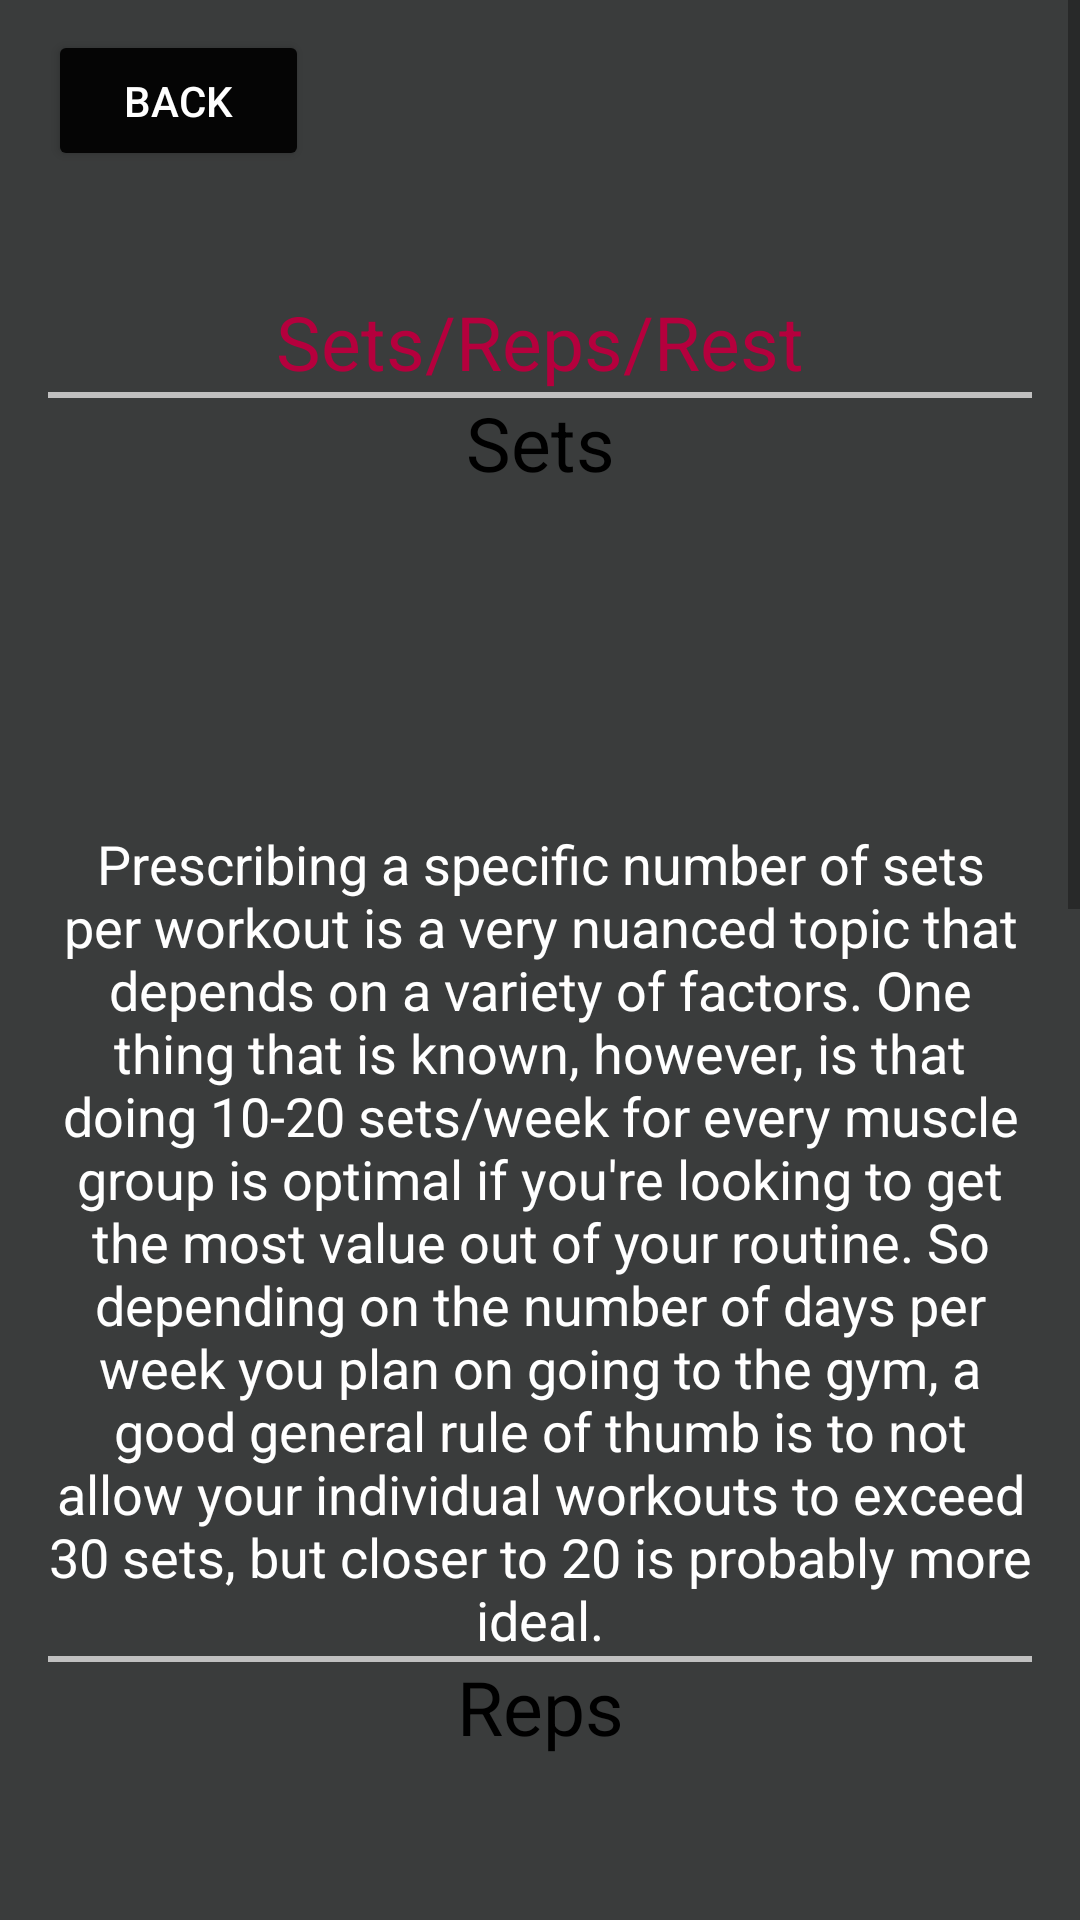

Write the Android layout XML for this screen, with the resource values it uses.
<!-- AndroidManifest.xml: application theme Theme.WorkoutBuilder -->
<!-- res/layout/sets_reps_rest.xml -->
<?xml version="1.0" encoding="utf-8"?>
<ScrollView
    xmlns:android="http://schemas.android.com/apk/res/android"
    xmlns:app="http://schemas.android.com/apk/res-auto"
    xmlns:tools="http://schemas.android.com/tools"
    android:layout_width="fill_parent"
    android:layout_height="wrap_content">

<RelativeLayout
    android:layout_width="match_parent"
    android:layout_height="match_parent"
    android:orientation="horizontal"
    android:paddingLeft="16dp"
    android:paddingRight="16dp"
    tools:context=".SetsRepsRest"
    android:background="#3A3C3C">

    <Button
        android:id="@+id/back"
        android:layout_width="87dp"
        android:layout_height="47dp"
        android:layout_marginTop="10dp"
        android:text="Back"
        android:textColor="@color/white"
        app:backgroundTint="#050505"></Button>

    <TextView
        android:id="@+id/sets_reps_rest_header"
        android:layout_width="match_parent"
        android:layout_height="wrap_content"
        android:layout_below="@id/back"
        android:layout_centerHorizontal="true"
        android:layout_marginTop="40dp"
        android:gravity="center_horizontal"
        android:text="@string/sets_reps_rest"
        android:textColor="#B5003D"
        android:textSize="25dp"></TextView>

    <View
        android:layout_width="match_parent"
        android:layout_height="2dp"
        android:layout_below="@id/sets_reps_rest_header"
        android:background="#c0c0c0"/>

    <TextView
        android:id="@+id/sets"
        android:layout_width="match_parent"
        android:layout_height="wrap_content"
        android:layout_below="@id/sets_reps_rest_header"
        android:layout_centerHorizontal="true"
        android:gravity="center_horizontal"
        android:text="@string/sets"
        android:textColor="@color/black"
        android:textSize="25dp"></TextView>

    <ImageView
        android:id="@+id/sets_image"
        android:layout_width="wrap_content"
        android:layout_height="130dp"
        android:layout_below="@id/sets_reps_rest_header"
        android:layout_centerHorizontal="true"
        android:layout_marginStart="44dp"
        android:layout_marginLeft="44dp"
        android:layout_marginTop="15dp"
        android:src="@drawable/sets" />

    <TextView
        android:id="@+id/sets_info"
        android:layout_width="match_parent"
        android:layout_height="wrap_content"
        android:layout_below="@id/sets_image"
        android:layout_centerHorizontal="true"
        android:gravity="center_horizontal"
        android:text="@string/sets_info"
        android:textColor="@color/white"
        android:textSize="18dp"></TextView>

    <View
        android:layout_width="match_parent"
        android:layout_height="2dp"
        android:layout_below="@id/sets_info"
        android:background="#c0c0c0"/>

    <TextView
        android:id="@+id/reps"
        android:layout_width="match_parent"
        android:layout_height="wrap_content"
        android:layout_below="@id/sets_info"
        android:layout_centerHorizontal="true"
        android:gravity="center_horizontal"
        android:text="@string/reps"
        android:textSize="25dp"
        android:textColor="@color/black"></TextView>

    <ImageView
        android:id="@+id/reps_image"
        android:layout_width="125dp"
        android:layout_height="120dp"
        android:layout_below="@id/reps"
        android:layout_centerHorizontal="true"
        android:layout_marginStart="44dp"
        android:layout_marginLeft="44dp"
        android:layout_marginTop="1dp"
        android:src="@drawable/reps" />

    <TextView
        android:id="@+id/reps_info"
        android:layout_width="match_parent"
        android:layout_height="wrap_content"
        android:layout_below="@id/reps_image"
        android:layout_centerHorizontal="true"
        android:gravity="center_horizontal"
        android:text="@string/reps_info"
        android:textColor="#F6F2F2"
        android:textSize="18dp"></TextView>

    <View
        android:layout_width="match_parent"
        android:layout_height="2dp"
        android:layout_below="@id/reps_info"
        android:background="#c0c0c0"/>

    <TextView
        android:id="@+id/rest"
        android:layout_width="match_parent"
        android:layout_height="wrap_content"
        android:layout_below="@id/reps_info"
        android:layout_centerHorizontal="true"
        android:gravity="center_horizontal"
        android:text="@string/rest"
        android:textColor="@color/black"
        android:textSize="25dp">
    </TextView>

    <ImageView
        android:id="@+id/rest_image"
        android:layout_width="256dp"
        android:layout_height="78dp"
        android:layout_below="@id/rest"
        android:layout_centerHorizontal="true"
        android:layout_marginStart="44dp"
        android:layout_marginLeft="44dp"
        android:layout_marginTop="23dp"
        android:src="@drawable/rest" />

    <TextView
        android:id="@+id/rest_info"
        android:layout_width="match_parent"
        android:layout_height="wrap_content"
        android:layout_below="@id/rest_image"
        android:layout_centerHorizontal="true"
        android:gravity="center_horizontal"
        android:text="@string/rest_info"
        android:textColor="@color/white"
        android:textSize="18dp">
    </TextView>
</RelativeLayout>
</ScrollView>
<!-- resources referenced by this layout -->
<resources>
  <color name="black">#FF000000</color>
  <color name="white">#FFFFFFFF</color>
  <!-- drawable rest: png bitmap (drawable, 23865 bytes) -->
  <string name="reps">Reps</string>
  <string name="reps_info">Manipulating your reps is a much less nuanced topic than sets, and generally there exists
      an optimal rep range for every goal. If your goal is the build muscle, then you\'d want to work within the 8-15 rep range.
      If you\'d rather focus on gaining strength, then the optimal range would be anywhere from 3-8. And finally, if you\'d like
      to gain muscular endurance then the 15-30 rep range is recommended.</string>
  <string name="rest">Rest</string>
  <string name="rest_info">Rest aligns heavily with rep ranges, in that there exists an optimal rest time for every goal.
      If you\'re focusing on building strength, then you want to rest longer to give your muscles more time to fully recover
      between sets, thereby enabling you to lift at max effort for every set. If your primary goal is to build muscle, then the
      optimal rest time would be anywhere from 1-2 minutes, and if you\'re hoping to gain muscular endurance then you want to
      rest very minimally, with the optimal period being anywhere from 0-1 min.</string>
  <string name="sets">Sets</string>
  <string name="sets_info">Prescribing a specific number of sets per workout is a very nuanced topic that depends on
      a variety of factors. One thing that is known, however, is that doing 10-20 sets/week for every muscle group is
      optimal if you\'re looking to get the most value out of your routine. So depending on the number of days per week
      you plan on going to the gym, a good general rule of thumb is to not allow your individual workouts to exceed 30 sets,
      but closer to 20 is probably more ideal.</string>
  <string name="sets_reps_rest">Sets/Reps/Rest</string>
  <style name="Theme.WorkoutBuilder" parent="Theme.MaterialComponents.DayNight.NoActionBar">
          
          <item name="colorPrimary">@color/black</item>
          <item name="colorPrimaryVariant">@color/purple_700</item>
          <item name="colorOnPrimary">@color/white</item>
          
          <item name="colorSecondary">@color/teal_200</item>
          <item name="colorSecondaryVariant">@color/teal_700</item>
          <item name="colorOnSecondary">@color/orange</item>
          
          <item name="android:statusBarColor" tools:targetApi="l">?attr/colorPrimaryVariant</item>
          
      </style>
  <color name="purple_700">#FF3700B3</color>
  <color name="teal_200">#FF03DAC5</color>
  <color name="teal_700">#FF018786</color>
  <color name="orange">#FAAE51</color>
</resources>
